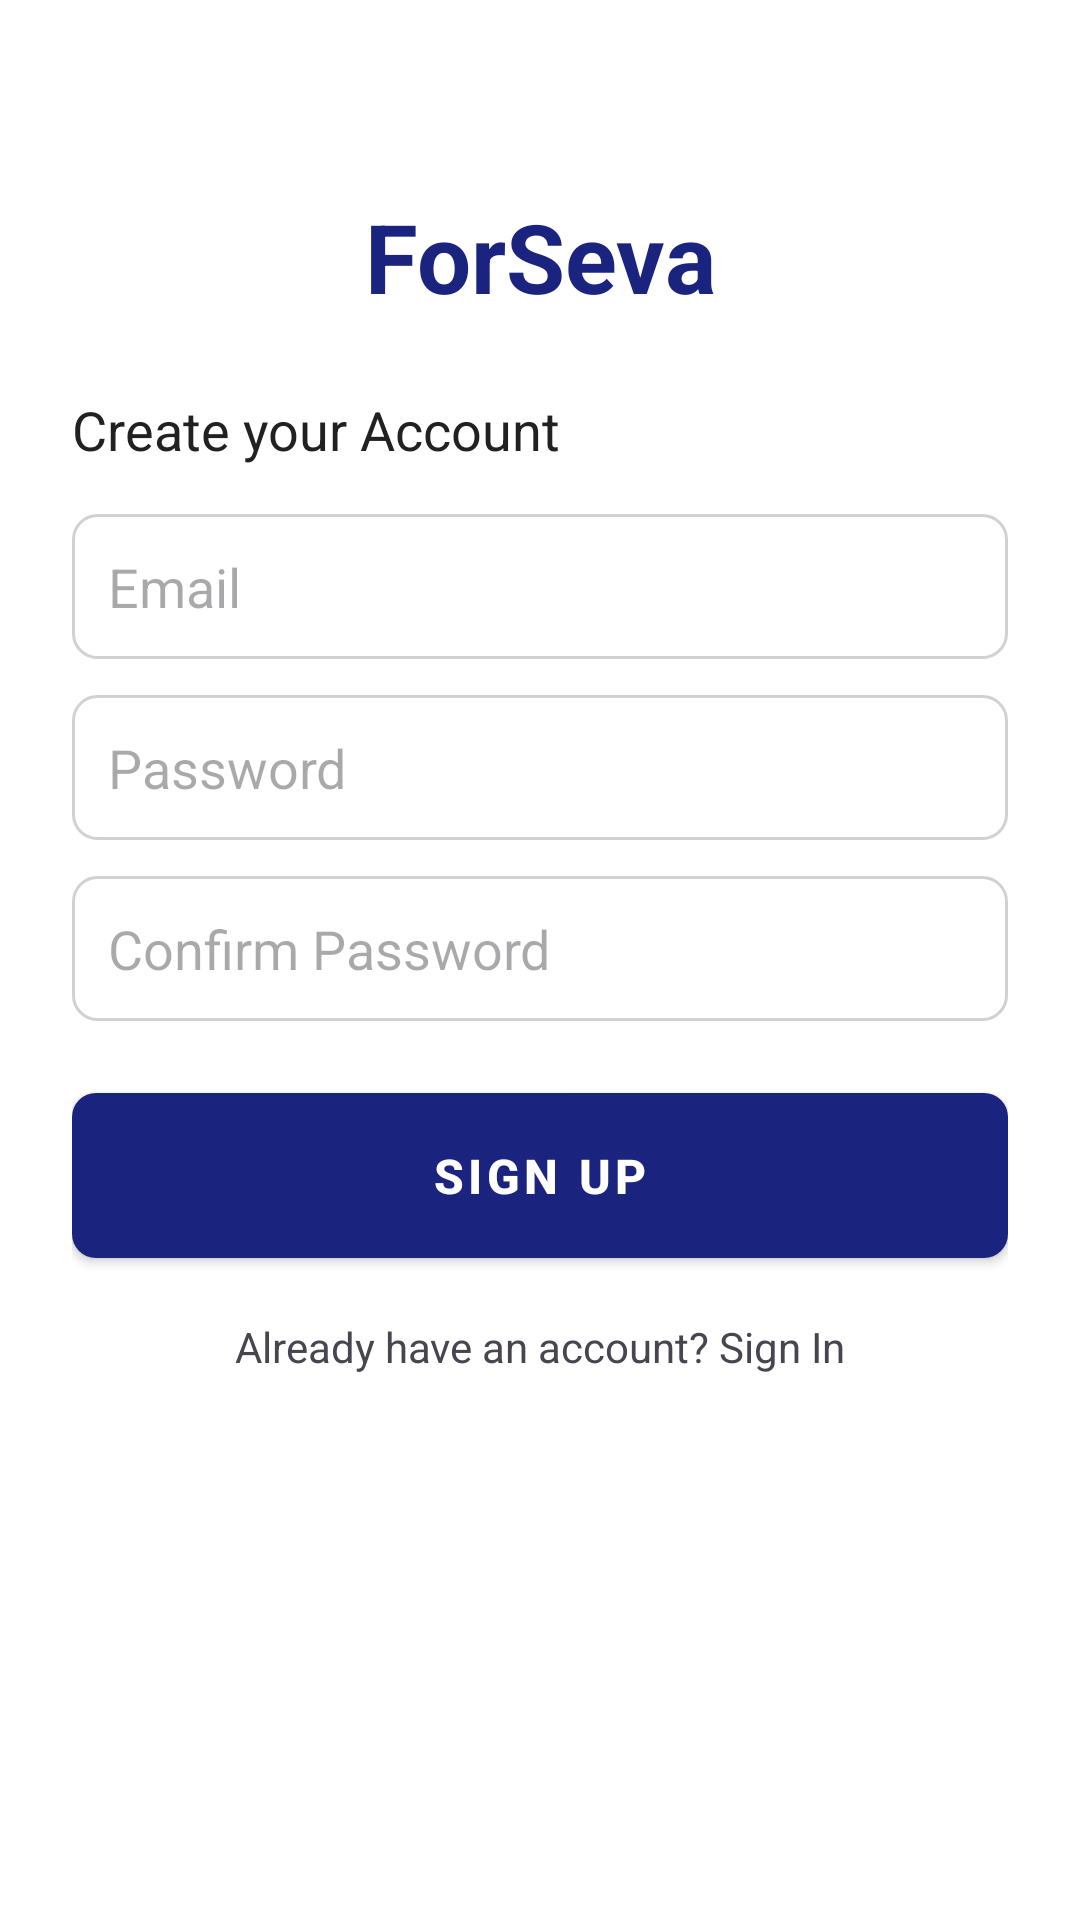

Produce the Android XML layout that renders to this screen, including the resource entries it uses.
<!-- AndroidManifest.xml: application theme Theme.Forseva -->
<!-- res/layout/activity_signup.xml -->
<?xml version="1.0" encoding="utf-8"?>
<androidx.constraintlayout.widget.ConstraintLayout
    xmlns:android="http://schemas.android.com/apk/res/android"
    xmlns:app="http://schemas.android.com/apk/res-auto"
    android:layout_width="match_parent"
    android:layout_height="match_parent"
    android:background="@color/white"
    android:padding="24dp">

    <TextView
        android:id="@+id/logoSignup"
        android:layout_width="wrap_content"
        android:layout_height="wrap_content"
        android:text="ForSeva"
        android:textColor="@color/primary_blue"
        android:textSize="32sp"
        android:textStyle="bold"
        app:layout_constraintTop_toTopOf="parent"
        app:layout_constraintStart_toStartOf="parent"
        app:layout_constraintEnd_toEndOf="parent"
        android:layout_marginTop="40dp"/>

    <TextView
        android:id="@+id/tvCreateAccount"
        android:layout_width="wrap_content"
        android:layout_height="wrap_content"
        android:text="Create your Account"
        android:textSize="18sp"
        android:textColor="@color/dark_text"
        android:layout_marginTop="24dp"
        app:layout_constraintTop_toBottomOf="@id/logoSignup"
        app:layout_constraintStart_toStartOf="parent"/>

    <EditText
        android:id="@+id/etEmailSignup"
        android:layout_width="0dp"
        android:layout_height="wrap_content"
        android:hint="Email"
        android:inputType="textEmailAddress"
        android:background="@drawable/edit_text_bg"
        android:layout_marginTop="16dp"
        app:layout_constraintTop_toBottomOf="@id/tvCreateAccount"
        app:layout_constraintStart_toStartOf="parent"
        app:layout_constraintEnd_toEndOf="parent"/>

    <EditText
        android:id="@+id/etPassSignup"
        android:layout_width="0dp"
        android:layout_height="wrap_content"
        android:hint="Password"
        android:inputType="textPassword"
        android:background="@drawable/edit_text_bg"
        android:layout_marginTop="12dp"
        app:layout_constraintTop_toBottomOf="@id/etEmailSignup"
        app:layout_constraintStart_toStartOf="parent"
        app:layout_constraintEnd_toEndOf="parent"/>

    <EditText
        android:id="@+id/etConfirmPass"
        android:layout_width="0dp"
        android:layout_height="wrap_content"
        android:hint="Confirm Password"
        android:inputType="textPassword"
        android:background="@drawable/edit_text_bg"
        android:layout_marginTop="12dp"
        app:layout_constraintTop_toBottomOf="@id/etPassSignup"
        app:layout_constraintStart_toStartOf="parent"
        app:layout_constraintEnd_toEndOf="parent"/>

    <com.google.android.material.button.MaterialButton
        android:id="@+id/btnSignUp"
        style="@style/PrimaryButtonStyle"
        android:layout_width="0dp"
        android:layout_height="55dp"
        android:text="Sign up"
        android:layout_marginTop="24dp"
        app:layout_constraintTop_toBottomOf="@id/etConfirmPass"
        app:layout_constraintStart_toStartOf="parent"
        app:layout_constraintEnd_toEndOf="parent"/>

    <TextView
        android:id="@+id/tvLoginRedirect"
        android:layout_width="wrap_content"
        android:layout_height="wrap_content"
        android:text="Already have an account? Sign In"
        android:layout_marginTop="20dp"
        app:layout_constraintTop_toBottomOf="@id/btnSignUp"
        app:layout_constraintStart_toStartOf="parent"
        app:layout_constraintEnd_toEndOf="parent"/>

</androidx.constraintlayout.widget.ConstraintLayout>
<!-- resources referenced by this layout -->
<resources>
  <color name="dark_text">#212121</color>
  <color name="primary_blue">#1A237E</color>
  <color name="white">#FFFFFFFF</color>
  <!-- drawable edit_text_bg (drawable) -->
  <?xml version="1.0" encoding="utf-8"?>
  <shape xmlns:android="http://schemas.android.com/apk/res/android">
          <solid android:color="@color/white" />
          <stroke android:width="1dp" android:color="#D1D1D1" />
          <corners android:radius="8dp" />
          <padding android:left="12dp" android:right="12dp" android:top="12dp" android:bottom="12dp" />
      </shape>
  <style name="PrimaryButtonStyle" parent="Widget.MaterialComponents.Button">
      <item name="backgroundTint">@color/primary_blue</item>
  
      <item name="android:textColor">@color/white</item>
      <item name="android:textSize">16sp</item>
      <item name="android:textStyle">bold</item>
  
      <item name="android:insetTop">0dp</item>
      <item name="android:insetBottom">0dp</item>
      <item name="shapeAppearanceOverlay">@style/RoundedButton</item>
  </style>
  <style name="Theme.Forseva" parent="Base.Theme.Forseva" />
  <style name="RoundedButton">
          <item name="cornerSize">8dp</item>
      </style>
  <style name="Base.Theme.Forseva" parent="Theme.Material3.Light.NoActionBar">
      </style>
</resources>
